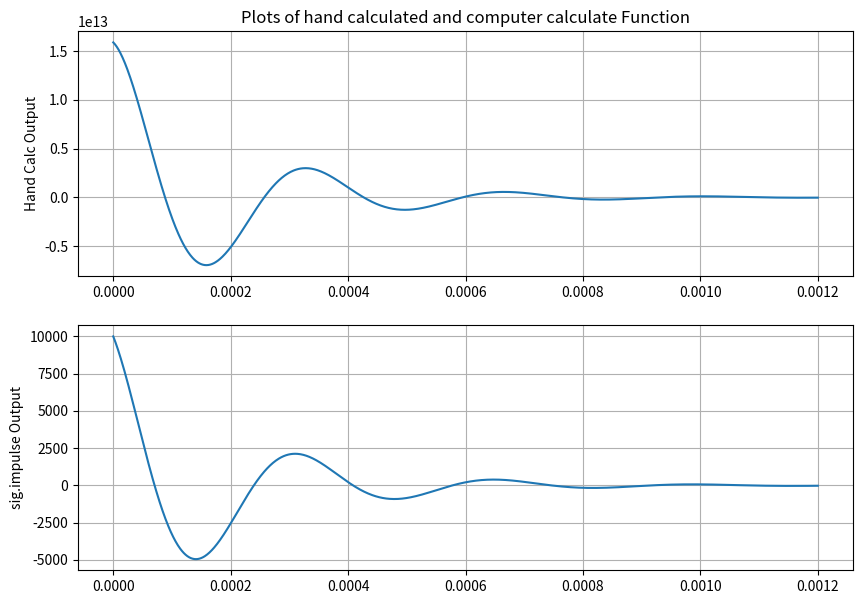
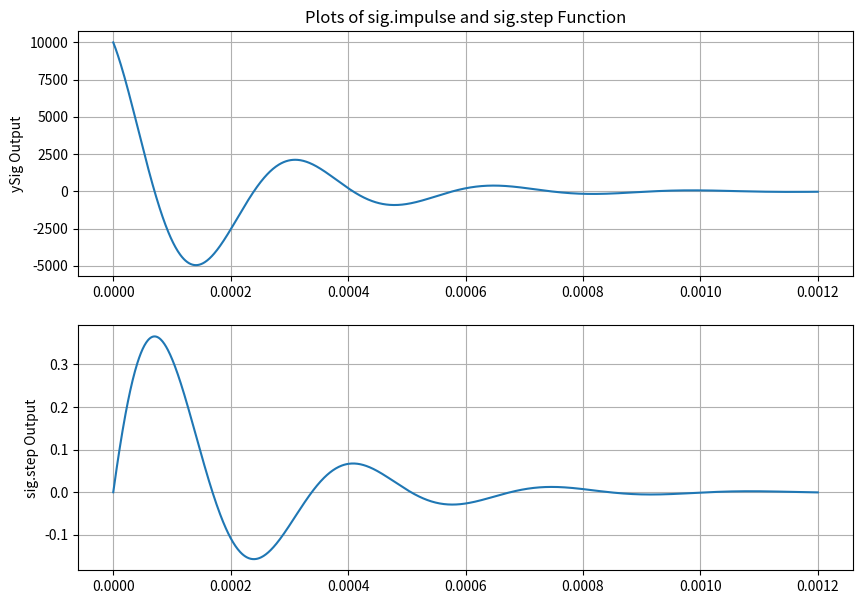

The matplotlib source for these figures, in order:
####################################################################
#                                                                  #
# Skyler Corrigan                                                  #
# ECE351-52                                                        #
# Lab Number: 05                                                   #
# Due Date: 09/29/2022                                             #
# GitHub Codes: https://github.com/ElfinPeach/ECE351_Code.git      #
# GitHub Reports: https://github.com/ElfinPeach/ECE351_Report.git  #
#                                                                  #
####################################################################
import numpy as np
import matplotlib.pyplot as plt
import math
import scipy.signal as sig

#------------FUNCTIONS----------------------------------------#

def cosine(t): # The only variable sent to the function is t
    y = np.zeros(t.shape) # initialze y(t) as an array of zeros
    for i in range(len(t)): # run the loop once for each index of t
        y[i] = np.cos(t[i])
    return y

#Make a step function using an array t, stepTime, and stepHeight
def stepFunc(t, startTime, stepHeight):
    y = np.zeros(t.shape)
    for i in range(len(t)):
        if(t[i] >= startTime):
            y[i] = stepHeight
    return y

#Make a ramp function using an array t, startTime, and slope
def rampFunc(t, startTime, slope):
    y = np.zeros(t.shape)
    for i in range(len(t)):
        if(t[i] >= startTime):
            y[i] = t[i]-startTime
    y = y * slope
    return y

#Make e^at function using array t, startTime, and a (alpha)
def eExpo(t,amplatude,alpha):
    y = np.zeros(t.shape)
    for i in range(len(t)):
        y[i]=amplatude * math.exp(alpha * (t[i]))
    
    return y

#Convolution function
def convolve(f1, f2):
    
    #Both functions need to be the same size or else the universe will explode!
    Nf1 = len(f1)
    Nf2 = len(f2)
    
    f1Extend = np.append(f1,np.zeros((1,Nf2-1)))
    f2Extend = np.append(f2,np.zeros((1,Nf1-1)))
    
    y = np.zeros(f1Extend.shape)
    
    for i in range(Nf1 + Nf2 - 2):
        y[i] = 0
        
        for j in range(Nf1):
            if (i-j+1 >0):
                try:
                    y[i] += f1Extend[j] * f2Extend[i-j+1]
                
                except:
                    print(i,j)
    return y

def funcPlot(t, R, L, C):
    
    X = (1/(R*C))
    tempR = -0.5 * ((1/(R*C))**2) #real part of g
    tempI = 0.5 * X * (math.sqrt((X**2)) - (4/(L*C))) #imaginary part of g
    
    gMag = math.sqrt( (tempR**2) + (tempI**2)) 
    
    tempTanX = 0.5 * (math.sqrt((X**2)) - (4/(L*C))) #numerator of angle g
    tempTanY = -0.5 * ((1/(R*C))**2) #denominator for angle g
    
    gDeg = math.atan(tempTanX / tempTanY) #g angle
    
    w = 0.5 * np.sqrt(X**2 - 4*(1/np.sqrt(L*C))**2 + 0*1j)
    a= (-0.5) * X
    
    y = (4e4)*(gMag/np.abs(w)) * np.exp(a * t) * np.sin(np.abs(w) * t + gDeg) * stepFunc(t, 0, 1)
    
    return y


#--------------END FUNCTIONS-----------------------------#

#---------------DEFINITIONS------------------------------#

steps = 1e-6

#t for part 1
start = 0
stop = 1.2e-3
#Define a range of t. Start at 0 and go to 20 (+a step)
t = np.arange(start, stop + steps, steps)


#For circuit-------------RLC DEF----------
R = 1e3 #Ohms
L = 27e-3 #Henries
C = 100e-9 #Ferrets :)

y = funcPlot(t, R, L, C)

#-------------END DEFINITIONS----------------------------#

#--------------Part One----------------------------------#
num = [0, L, 0] #Creates a matrix for the numerator
den = [C*R*L, L, R] #Creates a matrix for the denominator

tout1 , ySig = sig.impulse ((num , den), T = t)


#Make plots
plt.figure(figsize=(10,7))
plt.subplot(2,1,1)
plt.plot(t,y)
plt.grid()
plt.ylabel('Hand Calc Output')
plt.title('Plots of hand calculated and computer calculate Function')

plt.subplot(2,1,2)
plt.plot(t,ySig)
plt.grid()
plt.ylabel('sig.impulse Output')

#-----------------------Part Two--------------------------#
tout2 , yStep = sig.step ((num , den), T = t)

plt.figure(figsize=(10,7))
plt.subplot(2,1,1)
plt.plot(t,ySig)
plt.grid()
plt.ylabel('ySig Output')
plt.title('Plots of sig.impulse and sig.step Function')

plt.subplot(2,1,2)
plt.plot(t,yStep)
plt.grid()
plt.ylabel('sig.step Output')

plt.show()

